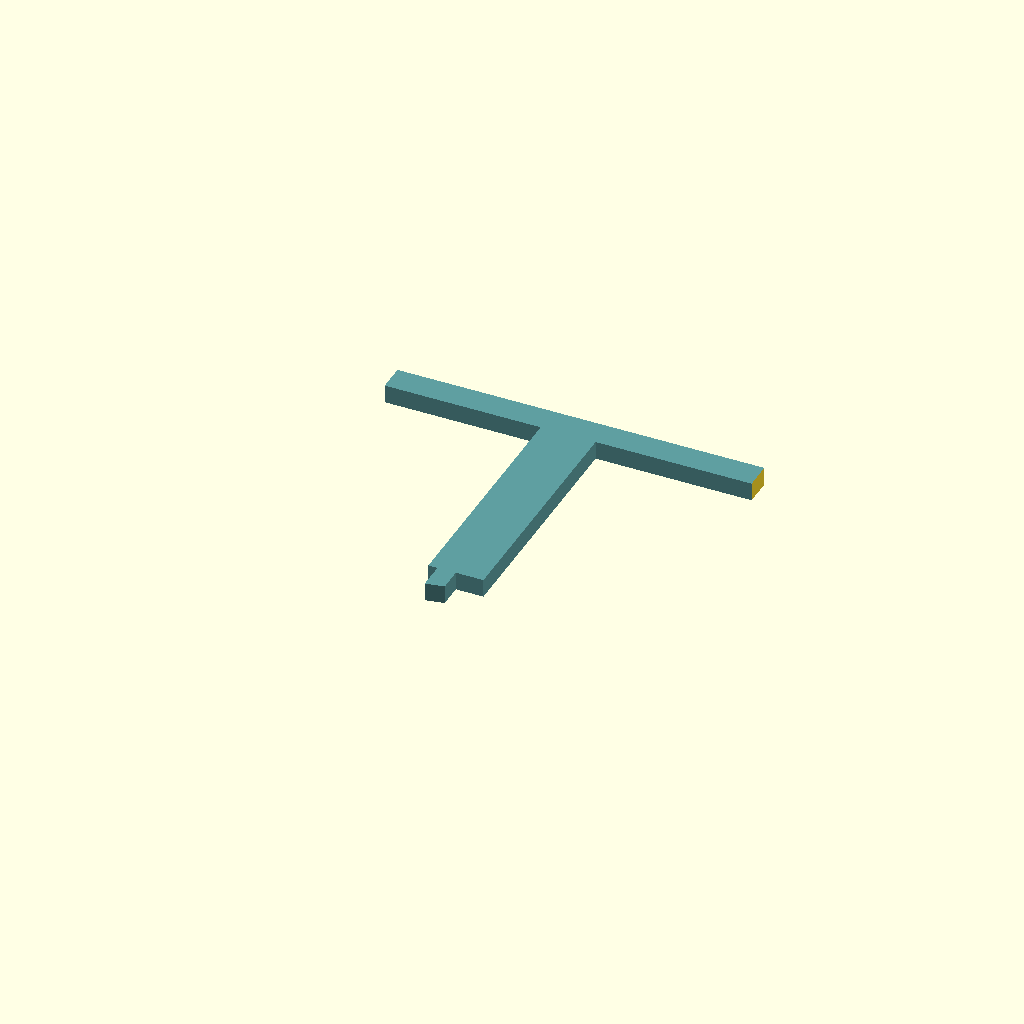
Cell 1 — every parameter at its default value.
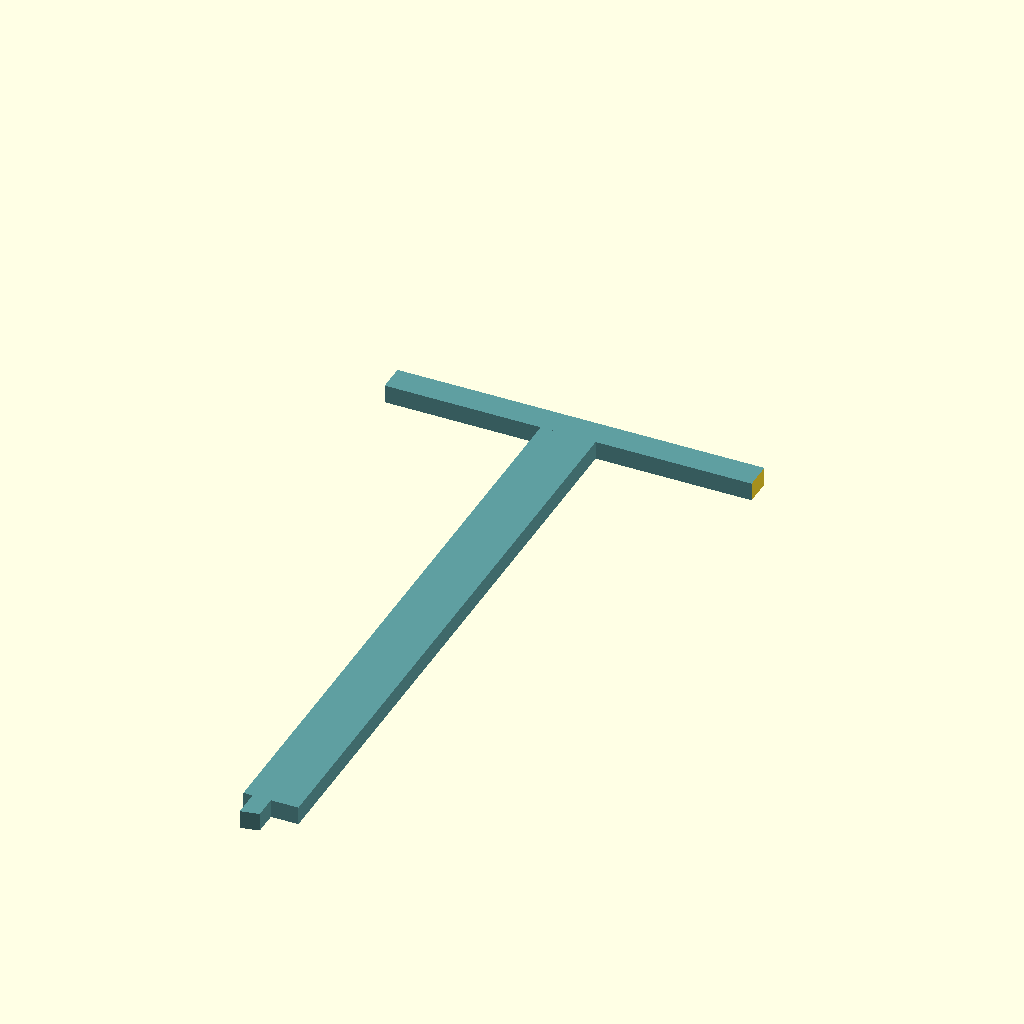
Cell 2: lcd_h = 432.5 (everything else at default).
All cells are drawn from one camera (rotation 55°, 0°, 25°, orthographic, colour scheme Cornfield), so only the parameter changes between them.
The OpenSCAD source (plates/plate_5_cross_v_bottom.scad):
// ============================================
// Plate 5: 십자 보강재 - 수직 하단 반쪽
// 크기: 15 x ~79 mm (OK)
// ============================================
use <../src/model_a_cross_brace.scad>

lcd_h = 216.25;
frame_wall = 6;
frame_outer_h = lcd_h + frame_wall * 2;

intersection() {
    model_a_cross_brace();
    translate([-50, -frame_outer_h, -1])
        cube([100, frame_outer_h, 20]);
}
Customizer parameters (derived from the source; name, type, default, range or options):
lcd_h: number, default 216.25
frame_wall: number, default 6
